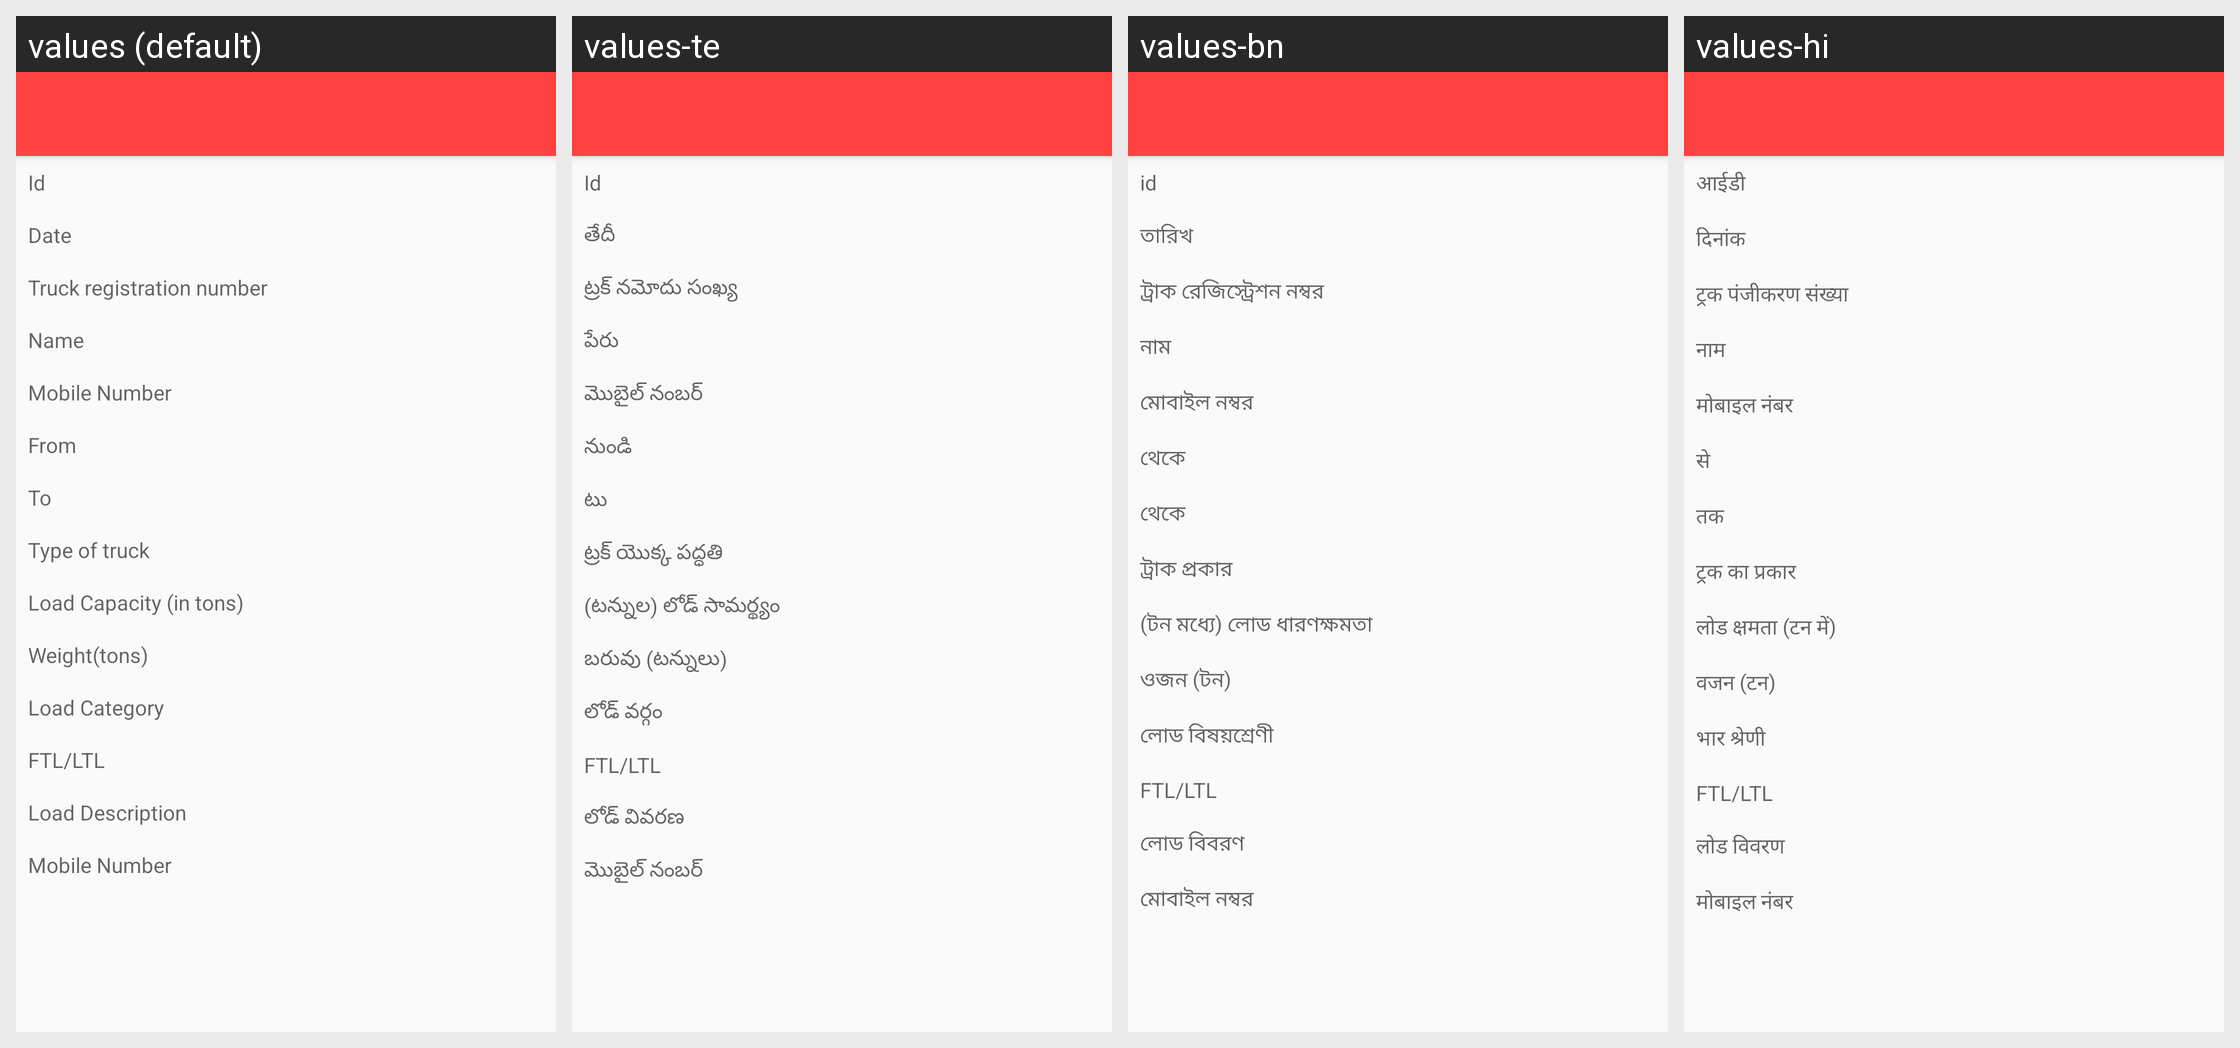

Strings drawn on this Android screen and how each of the app's shown locales translates them:
Android screen res/layout/activity_order_details.xml rendered under 4 locales, left to right: values (default), values-te, values-bn, values-hi. Device: Nexus 5 (rendered at 1080×1920; each locale shown at half size, 540×960, under a caption strip naming it); theme MyMaterialTheme.
Other locales in the repository, not shown: values-gu, values-kn, values-ml, values-pa, values-ta.
Strings drawn on this screen, with the default value and each locale's value (text and hints the layout hard-codes, and strings that could not be matched under every locale, appear in the picture but are not listed):

id
  values: Id
  values-te: Id
  values-bn: id
  values-hi: आईडी

date
  values: Date
  values-te: తేదీ
  values-bn: তারিখ
  values-hi: दिनांक

truck_reg_number
  values: Truck registration number
  values-te: ట్రక్ నమోదు సంఖ్య
  values-bn: ট্রাক রেজিস্ট্রেশন নম্বর
  values-hi: ट्रक पंजीकरण संख्या

name
  values: Name
  values-te: పేరు
  values-bn: নাম
  values-hi: नाम

mob_number
  values: Mobile Number
  values-te: మొబైల్ నంబర్
  values-bn: মোবাইল নম্বর
  values-hi: मोबाइल नंबर

from
  values: From
  values-te: నుండి
  values-bn: থেকে
  values-hi: से

to
  values: To
  values-te: టు
  values-bn: থেকে
  values-hi: तक

type_of_truck
  values: Type of truck
  values-te: ట్రక్ యొక్క పద్ధతి
  values-bn: ট্রাক প্রকার
  values-hi: ट्रक का प्रकार

load_capacity
  values: Load Capacity (in tons)
  values-te: (టన్నుల) లోడ్ సామర్థ్యం
  values-bn: (টন মধ্যে) লোড ধারণক্ষমতা
  values-hi: लोड क्षमता (टन में)

weight
  values: Weight(tons)
  values-te: బరువు (టన్నులు)
  values-bn: ওজন (টন)
  values-hi: वजन (टन)

load_category
  values: Load Category
  values-te: లోడ్ వర్గం
  values-bn: লোড বিষয়শ্রেণী
  values-hi: भार श्रेणी

ftl
  values: FTL/LTL
  values-te: FTL/LTL
  values-bn: FTL/LTL
  values-hi: FTL/LTL

load_description
  values: Load Description
  values-te: లోడ్ వివరణ
  values-bn: লোড বিবরণ
  values-hi: लोड विवरण
